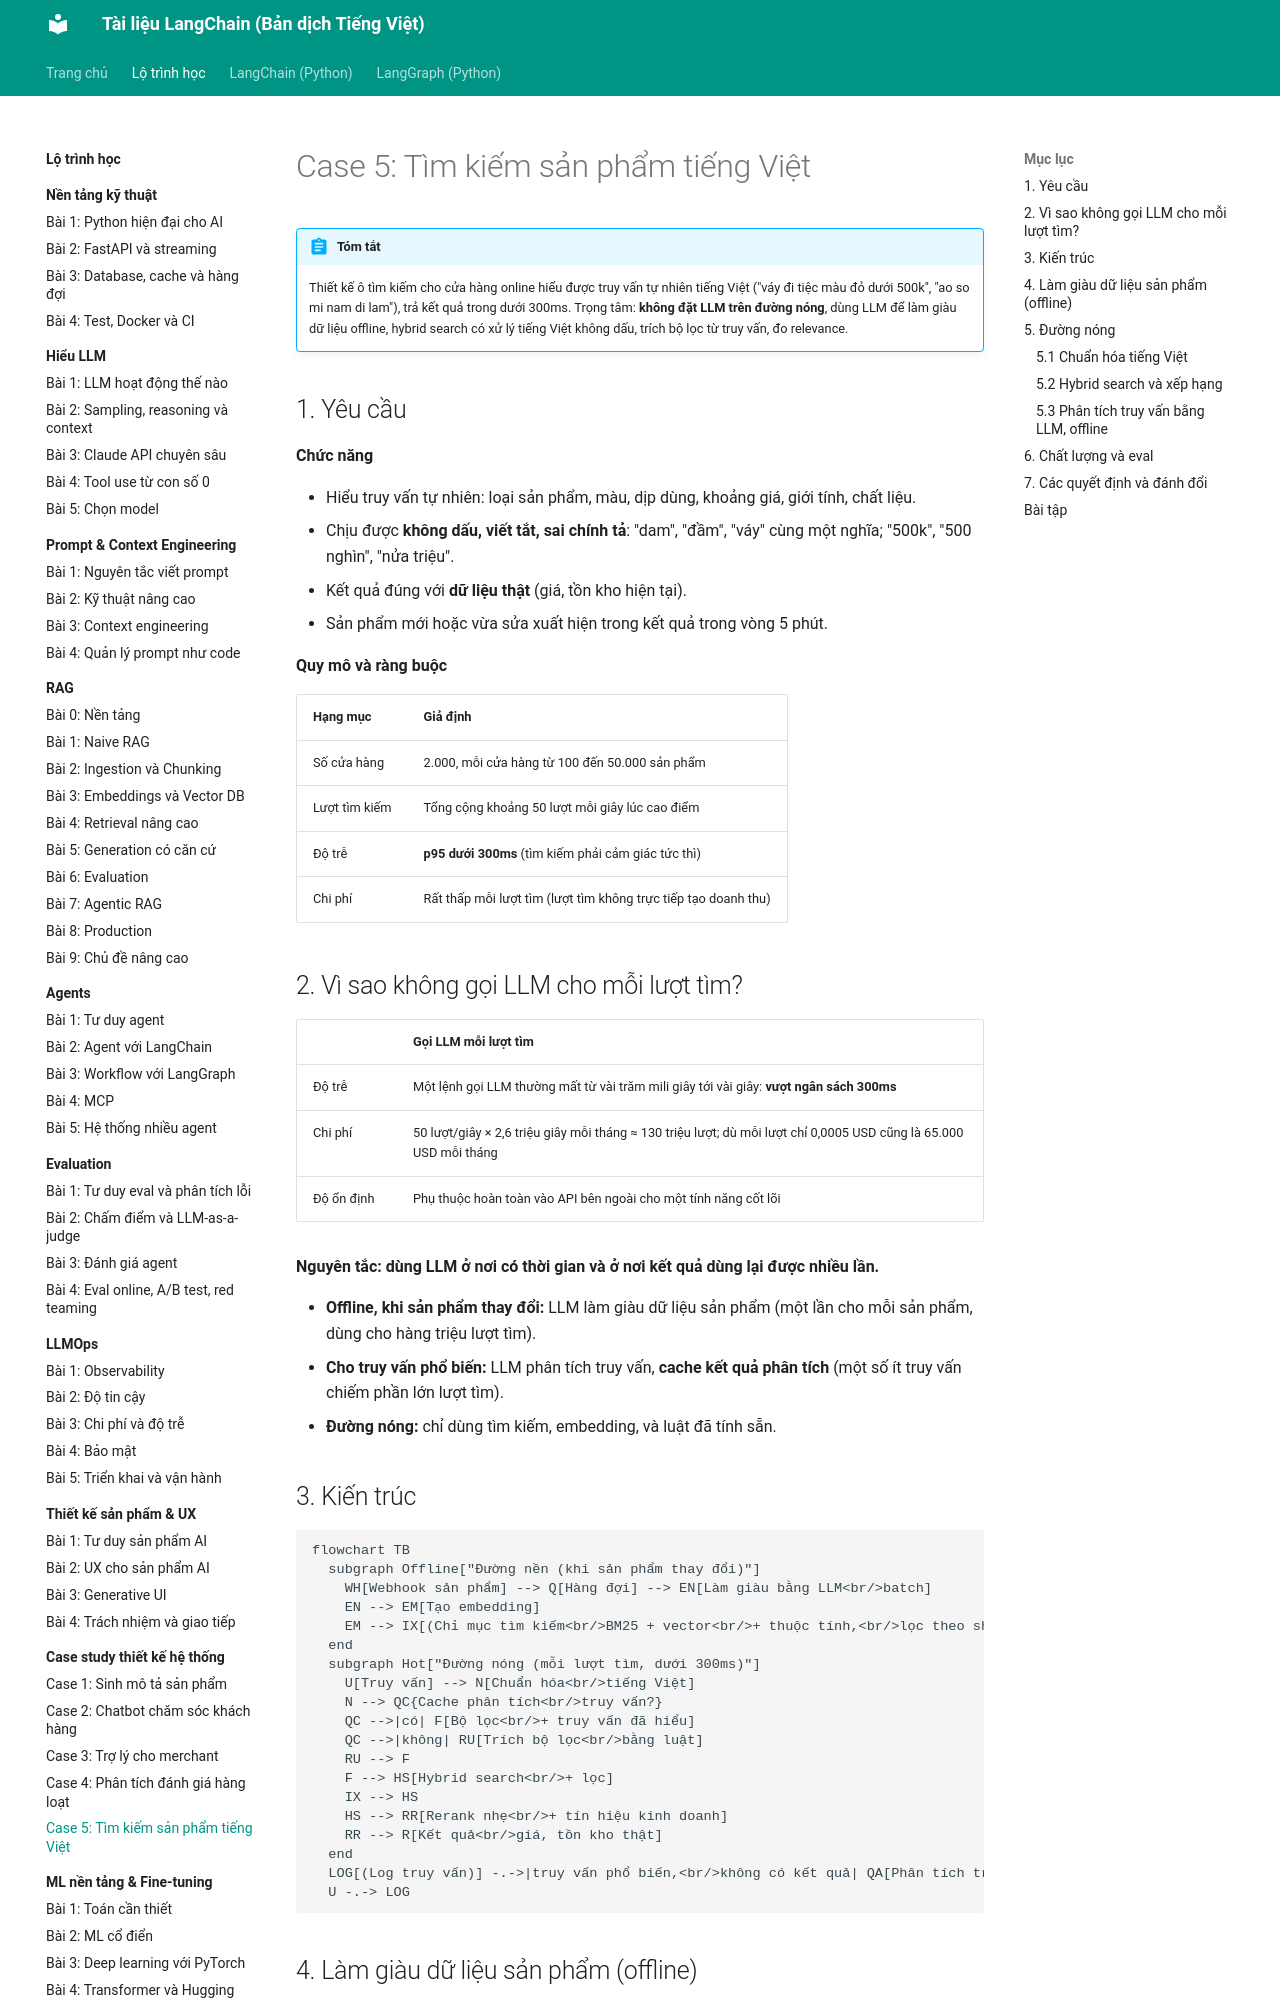

repository: leenguyen01it/langchain-docs · page: roadmap/case-study/05-tim-kiem-san-pham/index.html · generator: mkdocs

# Case 5: Tìm kiếm sản phẩm tiếng Việt

!!! abstract "Tóm tắt"
    Thiết kế ô tìm kiếm cho cửa hàng online hiểu được truy vấn tự nhiên tiếng Việt ("váy đi tiệc màu đỏ dưới 500k", "ao so mi nam di lam"), trả kết quả trong dưới 300ms. Trọng tâm: **không đặt LLM trên đường nóng**, dùng LLM để làm giàu dữ liệu offline, hybrid search có xử lý tiếng Việt không dấu, trích bộ lọc từ truy vấn, đo relevance.

## 1. Yêu cầu

**Chức năng**

- Hiểu truy vấn tự nhiên: loại sản phẩm, màu, dịp dùng, khoảng giá, giới tính, chất liệu.
- Chịu được **không dấu, viết tắt, sai chính tả**: "dam", "đầm", "váy" cùng một nghĩa; "500k", "500 nghìn", "nửa triệu".
- Kết quả đúng với **dữ liệu thật** (giá, tồn kho hiện tại).
- Sản phẩm mới hoặc vừa sửa xuất hiện trong kết quả trong vòng 5 phút.

**Quy mô và ràng buộc**

| Hạng mục | Giả định |
|---|---|
| Số cửa hàng | 2.000, mỗi cửa hàng từ 100 đến 50.000 sản phẩm |
| Lượt tìm kiếm | Tổng cộng khoảng 50 lượt mỗi giây lúc cao điểm |
| Độ trễ | **p95 dưới 300ms** (tìm kiếm phải cảm giác tức thì) |
| Chi phí | Rất thấp mỗi lượt tìm (lượt tìm không trực tiếp tạo doanh thu) |

## 2. Vì sao không gọi LLM cho mỗi lượt tìm?

| | Gọi LLM mỗi lượt tìm |
|---|---|
| Độ trễ | Một lệnh gọi LLM thường mất từ vài trăm mili giây tới vài giây: **vượt ngân sách 300ms** |
| Chi phí | 50 lượt/giây × 2,6 triệu giây mỗi tháng ≈ 130 triệu lượt; dù mỗi lượt chỉ 0,0005 USD cũng là 65.000 USD mỗi tháng |
| Độ ổn định | Phụ thuộc hoàn toàn vào API bên ngoài cho một tính năng cốt lõi |

**Nguyên tắc: dùng LLM ở nơi có thời gian và ở nơi kết quả dùng lại được nhiều lần.**

- **Offline, khi sản phẩm thay đổi:** LLM làm giàu dữ liệu sản phẩm (một lần cho mỗi sản phẩm, dùng cho hàng triệu lượt tìm).
- **Cho truy vấn phổ biến:** LLM phân tích truy vấn, **cache kết quả phân tích** (một số ít truy vấn chiếm phần lớn lượt tìm).
- **Đường nóng:** chỉ dùng tìm kiếm, embedding, và luật đã tính sẵn.

## 3. Kiến trúc

```mermaid
flowchart TB
  subgraph Offline["Đường nền (khi sản phẩm thay đổi)"]
    WH[Webhook sản phẩm] --> Q[Hàng đợi] --> EN[Làm giàu bằng LLM<br/>batch]
    EN --> EM[Tạo embedding]
    EM --> IX[(Chỉ mục tìm kiếm<br/>BM25 + vector<br/>+ thuộc tính,<br/>lọc theo shop_id)]
  end
  subgraph Hot["Đường nóng (mỗi lượt tìm, dưới 300ms)"]
    U[Truy vấn] --> N[Chuẩn hóa<br/>tiếng Việt]
    N --> QC{Cache phân tích<br/>truy vấn?}
    QC -->|có| F[Bộ lọc<br/>+ truy vấn đã hiểu]
    QC -->|không| RU[Trích bộ lọc<br/>bằng luật]
    RU --> F
    F --> HS[Hybrid search<br/>+ lọc]
    IX --> HS
    HS --> RR[Rerank nhẹ<br/>+ tín hiệu kinh doanh]
    RR --> R[Kết quả<br/>giá, tồn kho thật]
  end
  LOG[(Log truy vấn)] -.->|truy vấn phổ biến,<br/>không có kết quả| QA[Phân tích truy vấn<br/>bằng LLM, offline] -.-> QC
  U -.-> LOG
```
